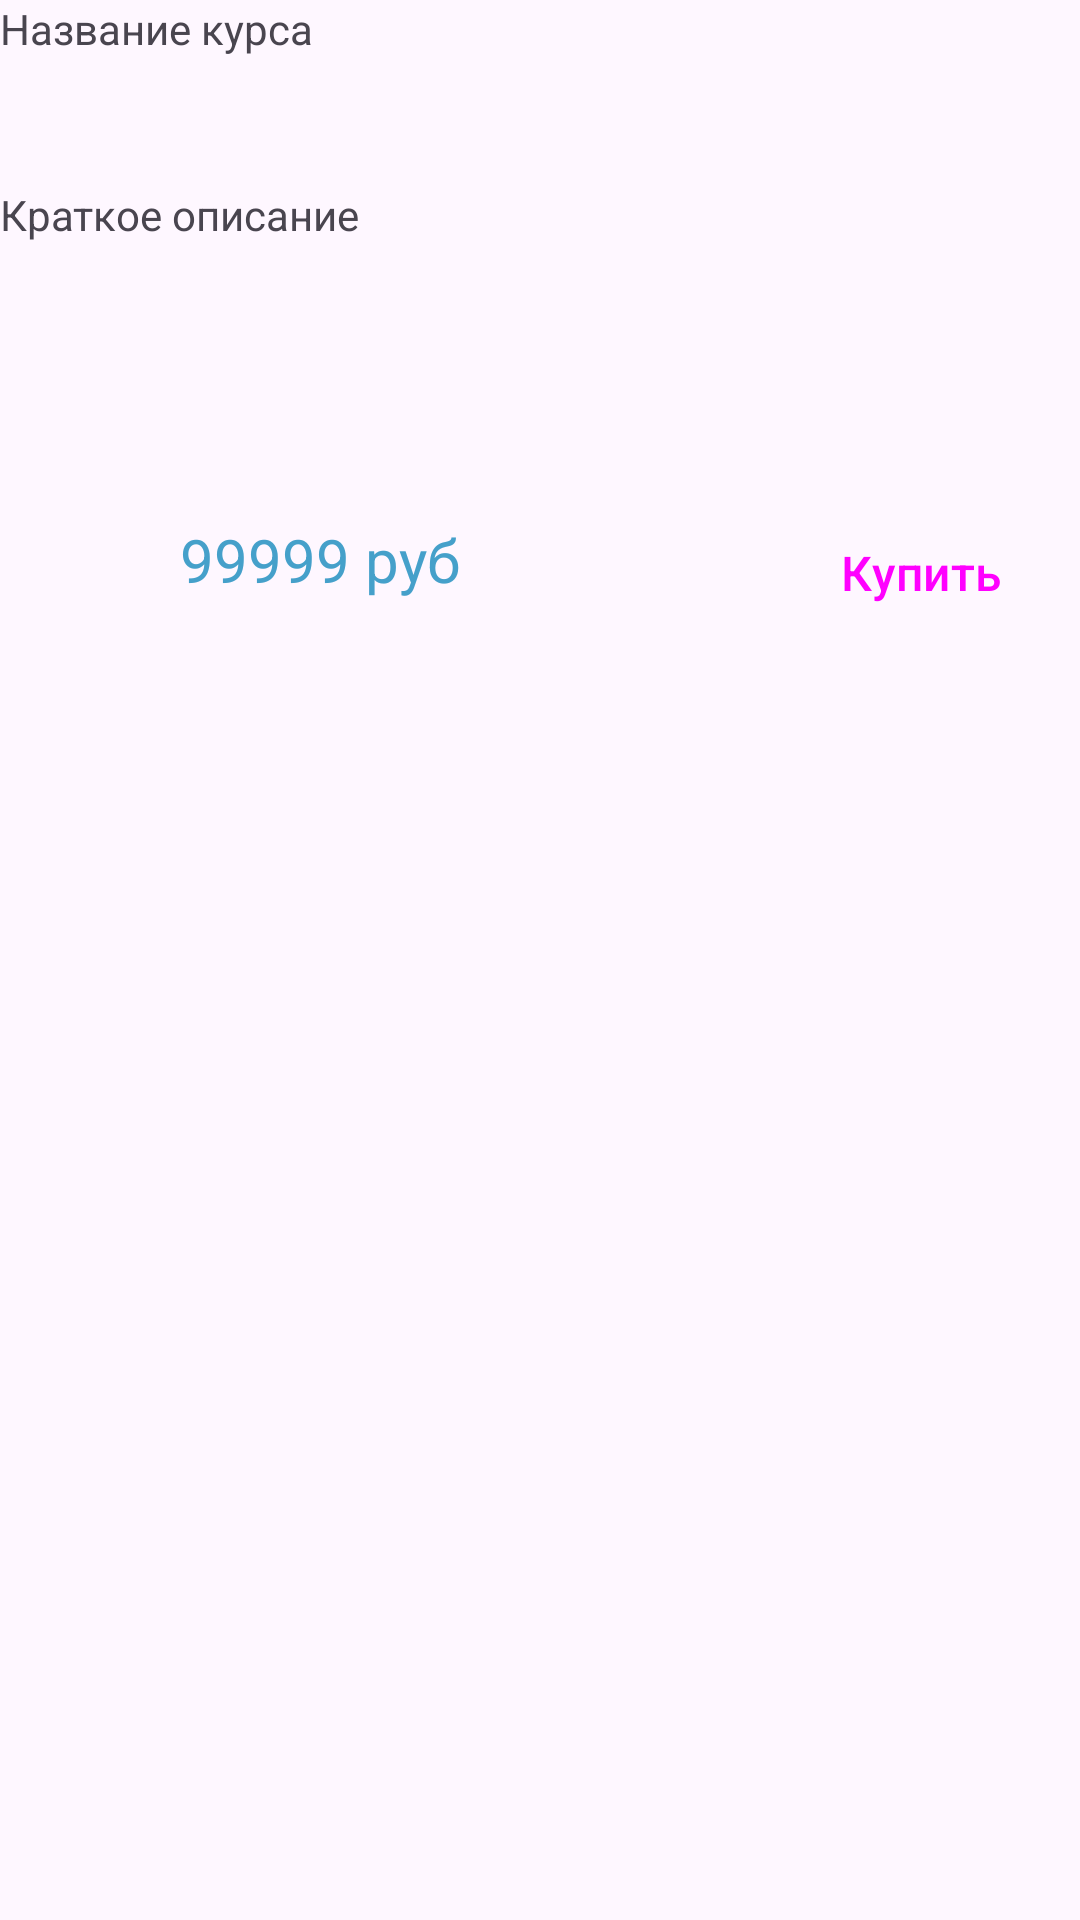

Android layout source for this screen:
<!-- AndroidManifest.xml: application theme Theme.Project_Samsung -->
<!-- res/layout/courses_singular.xml -->
<?xml version="1.0" encoding="utf-8"?>
<androidx.constraintlayout.widget.ConstraintLayout xmlns:android="http://schemas.android.com/apk/res/android"
    xmlns:app="http://schemas.android.com/apk/res-auto"
    xmlns:tools="http://schemas.android.com/tools"
    android:layout_width="match_parent"
    android:layout_height="match_parent">

    <LinearLayout
        android:layout_width="409dp"
        android:layout_height="239dp"
        android:orientation="vertical"
        tools:ignore="MissingConstraints"
        tools:layout_editor_absoluteX="1dp"
        tools:layout_editor_absoluteY="1dp">

        <LinearLayout
            android:layout_width="match_parent"
            android:layout_height="62dp"
            android:orientation="vertical">

            <TextView
                android:id="@+id/textView"
                android:layout_width="match_parent"
                android:layout_height="wrap_content"
                android:text="Название курса" />
        </LinearLayout>

        <LinearLayout
            android:layout_width="match_parent"
            android:layout_height="81dp"
            android:orientation="vertical">

            <TextView
                android:id="@+id/textView2"
                android:layout_width="match_parent"
                android:layout_height="wrap_content"
                android:text="Краткое описание" />
        </LinearLayout>

        <LinearLayout
            android:layout_width="match_parent"
            android:layout_height="match_parent"
            android:orientation="horizontal">

            <LinearLayout
                android:layout_width="205dp"
                android:layout_height="match_parent"
                android:orientation="horizontal">

                <TextView
                    android:id="@+id/textView5"
                    android:layout_width="163dp"
                    android:layout_height="wrap_content"
                    android:layout_weight="1"
                    android:text="99999 руб"
                    android:textColor="#45A0CA"
                    android:textSize="20sp"
                    android:translationX="60dp"
                    android:translationY="30dp" />
            </LinearLayout>

            <Button
                android:id="@+id/button3"
                style="@style/Widget.Material3.Button"
                android:layout_width="wrap_content"
                android:layout_height="match_parent"
                android:layout_weight="1"
                android:backgroundTint="#45A0CA"
                android:ellipsize="middle"
                android:insetLeft="15dp"
                android:insetTop="15dp"
                android:insetRight="15dp"
                android:insetBottom="15dp"
                android:shadowColor="#050202"
                android:text="Купить"
                android:textColorLink="#45A0CA"
                android:textSize="16sp"
                android:visibility="visible"
                tools:ignore="TextContrastCheck" />
        </LinearLayout>

        <TextView
            android:id="@+id/textView3"
            android:layout_width="match_parent"
            android:layout_height="wrap_content"
            android:text="TextView" />

        <Button
            android:id="@+id/button2"
            android:layout_width="match_parent"
            android:layout_height="wrap_content"
            android:text="Button" />

    </LinearLayout>
</androidx.constraintlayout.widget.ConstraintLayout>
<!-- resources referenced by this layout -->
<resources>
  <style name="Theme.Project_Samsung" parent="Base.Theme.Project_Samsung" />
  <style name="Base.Theme.Project_Samsung" parent="Theme.Material3.DayNight.NoActionBar">
          
          
      </style>
</resources>
